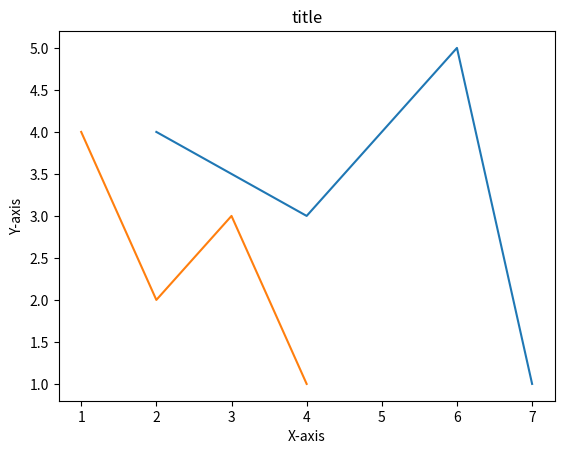

The matplotlib source for this figure:
#!/usr/bin/env python3

import matplotlib.pyplot as plt
import numpy as np

def main():
    x1 = [2, 4, 6, 7]
    y1 = [4, 3, 5, 1]
    x2 = [1, 2, 3, 4]
    y2 = [4, 2, 3, 1]

    plt.plot(x1, y1)
    plt.plot(x2, y2)

    plt.xlabel("X-axis")
    plt.ylabel("Y-axis")
    plt.title("title")

    plt.show()

if __name__ == "__main__":
    main()
